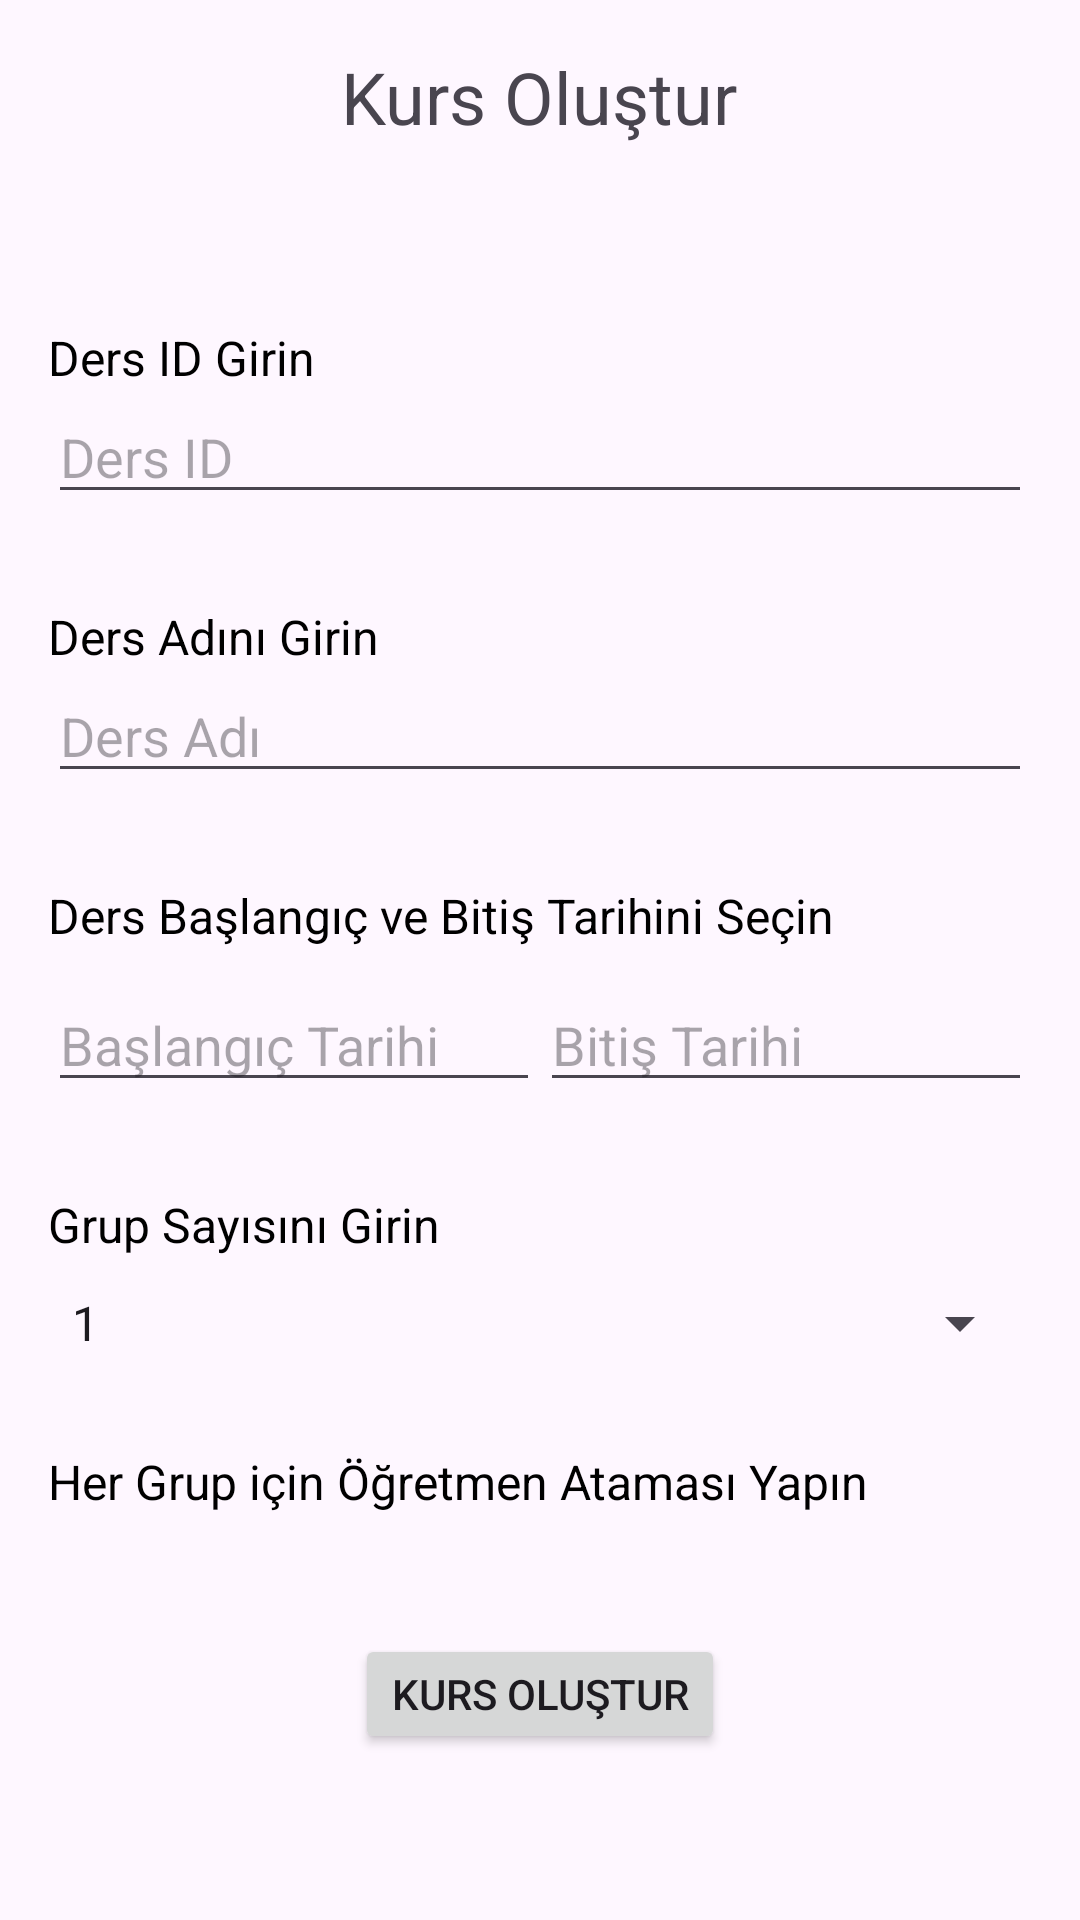

Android layout source for this screen:
<!-- AndroidManifest.xml: application theme Theme.CourseAssistantApp -->
<!-- res/layout/fragment_instructor_create_course.xml -->
<?xml version="1.0" encoding="utf-8"?>
<ScrollView xmlns:android="http://schemas.android.com/apk/res/android"
android:layout_width="match_parent"
android:layout_height="match_parent">

<LinearLayout
    android:layout_width="match_parent"
    android:layout_height="wrap_content"
    android:orientation="vertical"
    android:padding="16dp">


    <TextView
        android:layout_width="wrap_content"
        android:layout_height="wrap_content"
        android:text="Kurs Oluştur"
        android:textSize="24sp"
        android:layout_gravity="center"
        android:layout_marginBottom="30dp"
        />

    <LinearLayout
        android:layout_width="match_parent"
        android:layout_height="wrap_content"
        android:orientation="vertical"
        android:layout_marginBottom="30dp"
        >

        <TextView
            android:layout_width="wrap_content"
            android:layout_height="wrap_content"
            android:text="Ders ID Girin"
            android:textSize="16sp"
            android:layout_marginTop="30dp"
            android:textColor="@color/black"
            />

        <EditText
            android:id="@+id/course_id"
            android:layout_width="match_parent"
            android:layout_height="wrap_content"
            android:hint="Ders ID"
            />

        <TextView
            android:layout_width="wrap_content"
            android:layout_height="wrap_content"
            android:text="Ders Adını Girin"
            android:textSize="16sp"
            android:layout_marginTop="30dp"
            android:textColor="@color/black"
            />

        <EditText
            android:id="@+id/course_name"
            android:layout_width="match_parent"
            android:layout_height="wrap_content"
            android:hint="Ders Adı"
            />


        <TextView
            android:layout_width="wrap_content"
            android:layout_height="wrap_content"
            android:text="Ders Başlangıç ve Bitiş Tarihini Seçin"
            android:textSize="16sp"
            android:layout_marginTop="30dp"
            android:textColor="@color/black"
            />

        <LinearLayout
            android:layout_width="match_parent"
            android:layout_height="wrap_content"
            android:orientation="horizontal"
            android:layout_marginTop="10dp"
            >

            <EditText
                android:id="@+id/course_start_date"
                android:layout_width="0dp"
                android:layout_height="wrap_content"
                android:layout_weight="1"
                android:hint="Başlangıç Tarihi"
                />

            <EditText
                android:id="@+id/course_end_date"
                android:layout_width="0dp"
                android:layout_height="wrap_content"
                android:layout_weight="1"
                android:hint="Bitiş Tarihi"
                />

        </LinearLayout>


        <TextView
            android:layout_width="wrap_content"
            android:layout_height="wrap_content"
            android:text="Grup Sayısını Girin"
            android:textSize="16sp"
            android:layout_marginTop="30dp"
            android:textColor="@color/black"
            />


        <Spinner
            android:id="@+id/group_count"
            android:layout_width="match_parent"
            android:layout_height="wrap_content"
            android:entries="@array/group_count_options"
            android:layout_marginTop="10dp"
            android:layout_gravity="center"

            />

        <TextView
            android:layout_width="wrap_content"
            android:layout_height="wrap_content"
            android:text="Her Grup için Öğretmen Ataması Yapın"
            android:textSize="16sp"
            android:layout_marginTop="30dp"
            android:textColor="@color/black"
            />
        <LinearLayout
            android:id="@+id/group_input_container"
            android:layout_width="match_parent"
            android:layout_height="wrap_content"
            android:orientation="vertical"
            android:layout_marginTop="10dp">



        </LinearLayout>





    </LinearLayout>
    <Button
        android:id="@+id/btn_create_course"
        android:layout_width="wrap_content"
        android:layout_height="40dp"
        android:text="Kurs Oluştur"
        android:layout_gravity="center"/>
</LinearLayout>

</ScrollView>
<!-- resources referenced by this layout -->
<resources>
  <string-array name="group_count_options">
          <item>1</item>
          <item>2</item>
          <item>3</item>
      </string-array>
  <color name="black">#FF000000</color>
  <style name="Theme.CourseAssistantApp" parent="Base.Theme.CourseAssistantApp" />
  <style name="Base.Theme.CourseAssistantApp" parent="Theme.Material3.DayNight.NoActionBar">
          
          
      </style>
</resources>
